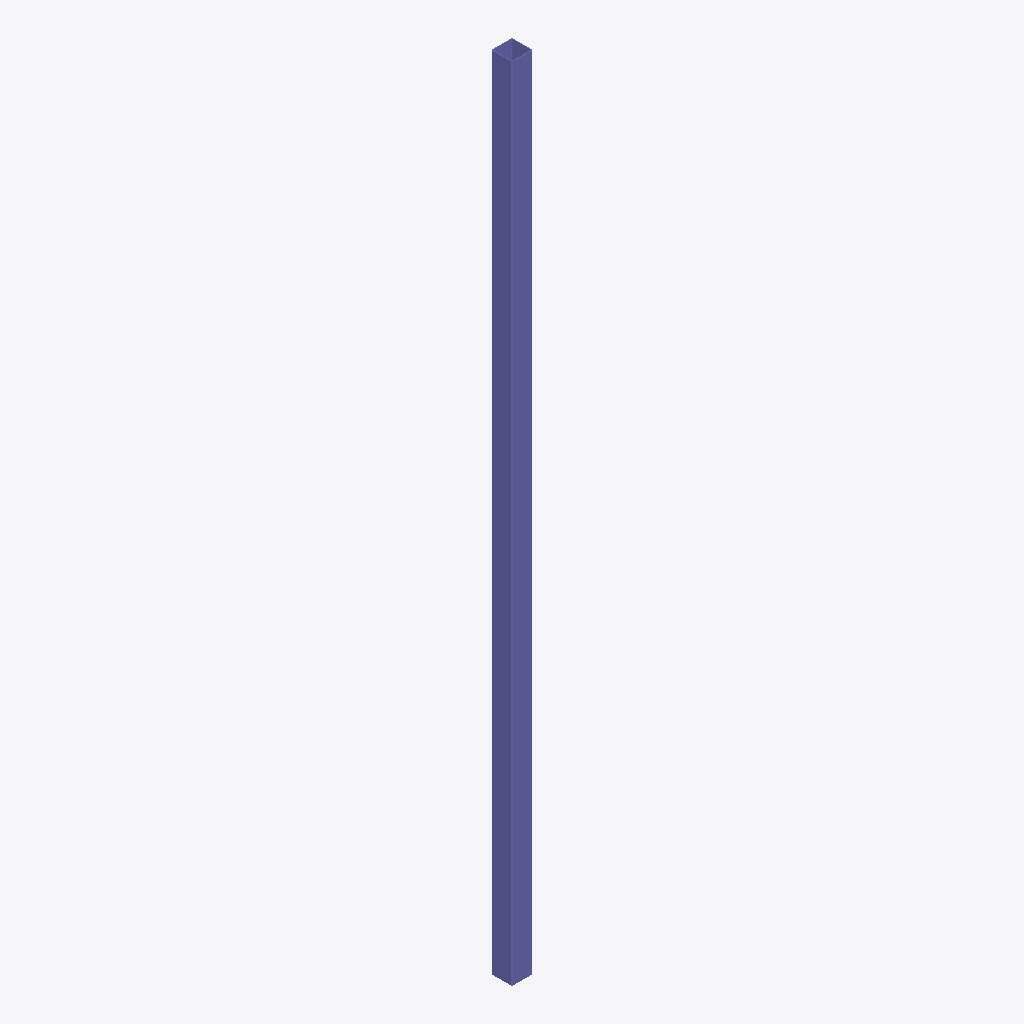
Isometric view of an IFC building model (IFC-SPF (STEP), schema IFC2X3, length unit millimetre), seen from the south-west, elements coloured by IFC class: 1 column (violet).
Extent 0.2 m × 0.2 m × 9.7 m (x, y, z). Storeys (1): Undefined at 0.00 m. Elements (1): 1 IfcColumn.

HEADER;
FILE_DESCRIPTION(('ViewDefinition[AISC_Steel_Detailing]','Option [BaseQuantities:Off]','Option [GridExport:On]','Option [Assemblies:Off]','Option [Bolts:On]','Option [Rebars:On]','Option [PourObjects:Off]','Option [Welds:On]','Option [SurfaceTreatments:On]','Option [LocationBy:0]','Option [ViewColors:Off]','Option [SectionedSpine:Off]','[2 more]'),'2;1');
FILE_NAME('c_9_Qty_2.ifc','2026-05-16T11:53:20',('GIOVANNIPC\\gcorrea'),('Structural Designer'),'IFC Database version: Work','Tekla Structures 2020 Service Pack 5, IFC Export','');
FILE_SCHEMA(('IFC2X3'));
ENDSEC;
DATA;
#37=IFCPROJECT('2G7ZFDNE16yBDU14FA92Me',#5,'Proyecto',$,$,$,$,(#11),#36);
#39=IFCSITE('2xvEzEinjBTea80yOTcujY',#5,'Obra',$,$,#38,$,$,.ELEMENT.,$,$,$,$,$);
#41=IFCBUILDING('3t40Tr5N9EZ9FPnDrVxh4n',#5,'Undefined',$,$,#40,$,$,.ELEMENT.,$,$,$);
#43=IFCBUILDINGSTOREY('29hdEUCErFze9E_VIAceOd',#5,'Undefined',$,$,#42,$,$,.ELEMENT.,0.0);
#63=IFCCOLUMN('2paJDTwaX9pPiNUmhKq7wW',#44,'COLUMN','[]250*8','[]250*8',#47,#62,'IDb391335d-ea48-49cd-9b17-7b0ad4d07ea0');
ENDSEC;
